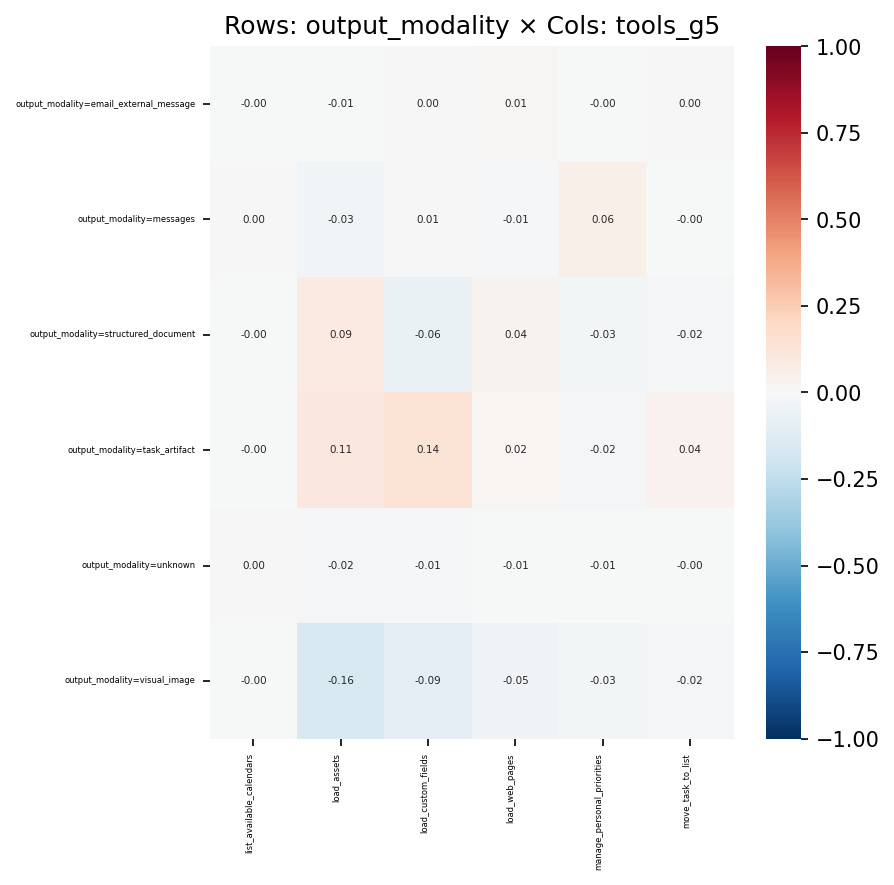

Data behind this chart, as committed beside it:
, list_available_calendars, load_assets, load_custom_fields, load_web_pages, manage_personal_priorities, move_task_to_list
output_modality=email_external_message, -0.0007524, -0.006191, 0.0006451, 0.01359, -0.004917, 0.00112
output_modality=messages, 0.004429, -0.03229, 0.007276, -0.008297, 0.056, -0.001767
output_modality=structured_document, -0.002589, 0.08665, -0.06352, 0.03555, -0.02842, -0.01947
output_modality=task_artifact, -0.002205, 0.1079, 0.1377, 0.01585, -0.0191, 0.03929
output_modality=unknown, 0.00396, -0.01614, -0.01421, -0.006705, -0.006461, -0.00351
output_modality=visual_image, -0.00238, -0.1586, -0.09415, -0.046, -0.02673, -0.02031
